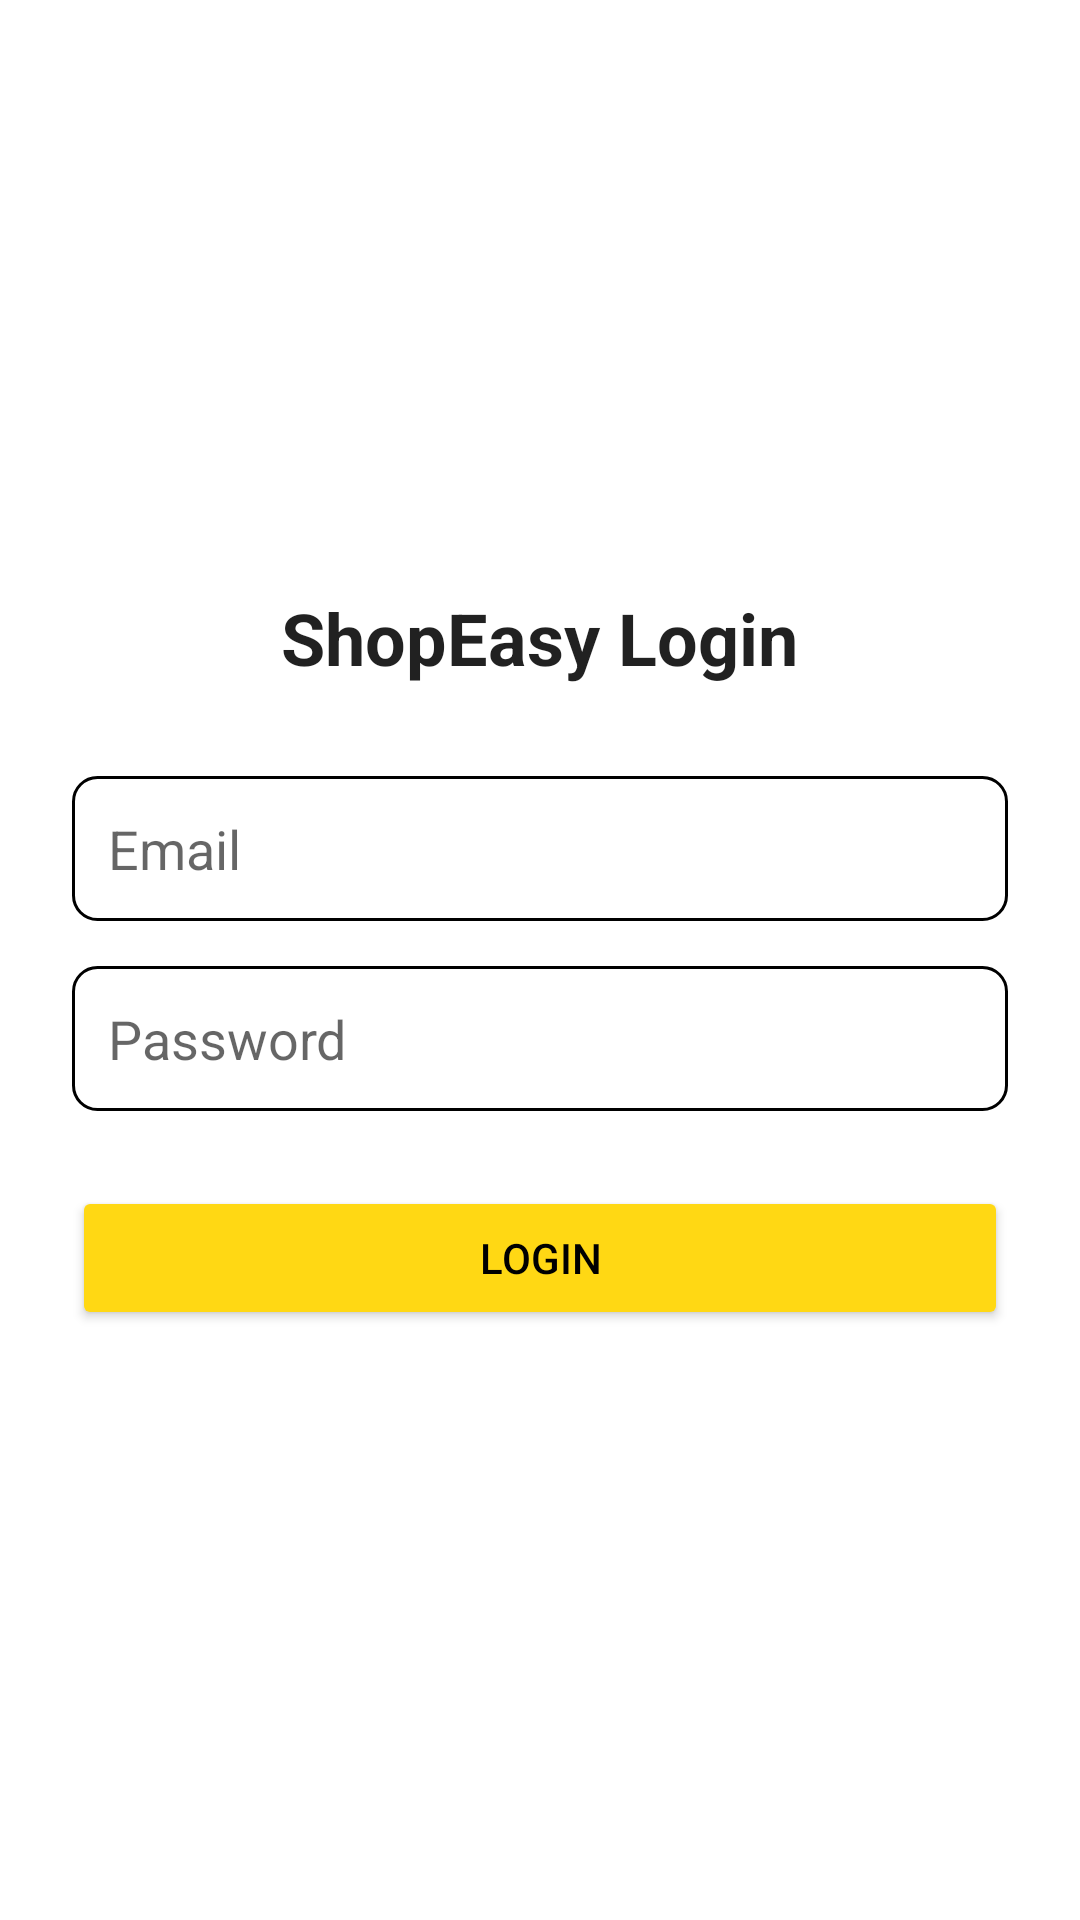

Produce the Android XML layout that renders to this screen, including the resource entries it uses.
<!-- AndroidManifest.xml: application theme Theme.ShopEasy -->
<!-- res/layout/activity_login.xml -->
<?xml version="1.0" encoding="utf-8"?>
<LinearLayout xmlns:android="http://schemas.android.com/apk/res/android"
    android:layout_width="match_parent"
    android:layout_height="match_parent"
    android:orientation="vertical"
    android:padding="24dp"
    android:background="?android:attr/colorBackground"
    android:gravity="center">

    <TextView
        android:layout_width="wrap_content"
        android:layout_height="wrap_content"
        android:text="ShopEasy Login"
        android:textSize="24sp"
        android:textStyle="bold"
        android:textColor="?android:attr/textColorPrimary"
        android:layout_marginBottom="30dp"/>

    <EditText
        android:id="@+id/etEmail"
        android:layout_width="match_parent"
        android:layout_height="wrap_content"
        android:hint="Email"
        android:padding="12dp"
        android:textColor="?android:attr/textColorPrimary"
        android:background="@drawable/input_bg" />

    <EditText
        android:id="@+id/etPassword"
        android:layout_width="match_parent"
        android:layout_height="wrap_content"
        android:hint="Password"
        android:inputType="textPassword"
        android:padding="12dp"
        android:layout_marginTop="15dp"
        android:textColor="?android:attr/textColorPrimary"
        android:background="@drawable/input_bg" />

    <Button
        android:id="@+id/btnLogin"
        android:layout_width="match_parent"
        android:layout_height="wrap_content"
        android:text="Login"
        android:layout_marginTop="25dp"
        android:backgroundTint="#FFD814"
        android:textColor="#000000"/>
</LinearLayout>
<!-- resources referenced by this layout -->
<resources>
  <!-- drawable input_bg (drawable) -->
  <?xml version="1.0" encoding="utf-8"?>
  <shape xmlns:android="http://schemas.android.com/apk/res/android">
      <solid android:color="?attr/colorSurface"/>
      <corners android:radius="8dp"/>
      <stroke
          android:width="1dp"
          android:color="?attr/colorOnSurface"/>
  </shape>
  <style name="Theme.ShopEasy" parent="Theme.MaterialComponents.DayNight.NoActionBar">
          <item name="colorPrimary">#FFD814</item>
          <item name="colorOnPrimary">#000000</item>
      </style>
</resources>
